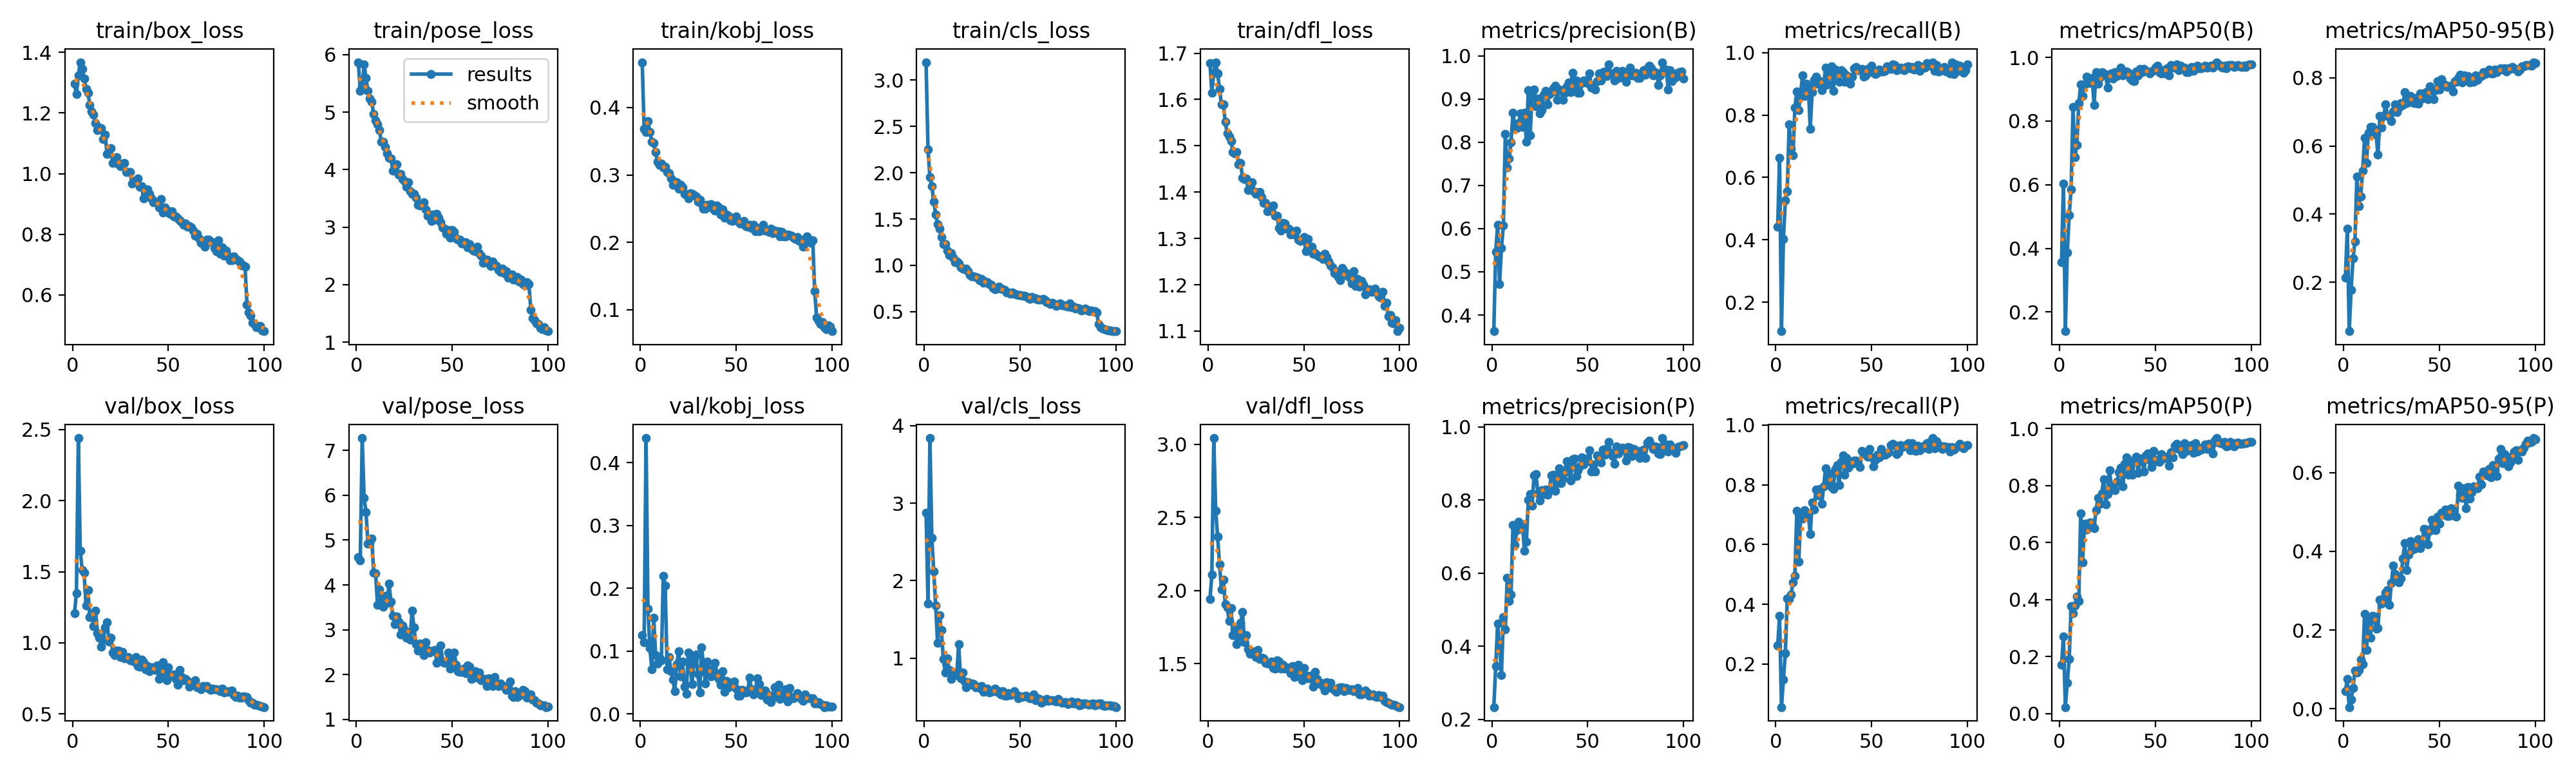

The table this chart was drawn from, first rows:
epoch, time, train/box_loss, train/pose_loss, train/kobj_loss, train/cls_loss, train/dfl_loss, metrics/precision(B), metrics/recall(B), metrics/mAP50(B), metrics/mAP50-95(B), metrics/precision(P), metrics/recall(P), metrics/mAP50(P), metrics/mAP50-95(P), val/box_loss, val/pose_loss, val/kobj_loss, val/cls_loss, val/dfl_loss, lr/pg0, lr/pg1, lr/pg2
1, 48.48, 1.296, 5.87, 0.4673, 3.194, 1.678, 0.3626, 0.4412, 0.3567, 0.214, 0.2335, 0.2614, 0.1701, 0.04429, 1.207, 4.622, 0.1257, 2.875, 1.94, 0.0003611, 0.0003611, 0.0003611
2, 72.72, 1.263, 5.367, 0.3687, 2.249, 1.615, 0.5469, 0.6629, 0.6043, 0.358, 0.3452, 0.3611, 0.271, 0.07532, 1.35, 4.551, 0.1143, 1.704, 2.107, 0.0007242, 0.0007242, 0.0007242
3, 97.42, 1.324, 5.447, 0.364, 1.954, 1.658, 0.6089, 0.1071, 0.1396, 0.05636, 0.462, 0.05615, 0.02277, 0.00405, 2.439, 7.277, 0.4391, 3.841, 3.042, 0.00108, 0.00108, 0.00108
4, 119.1, 1.368, 5.835, 0.3803, 1.858, 1.681, 0.4711, 0.4024, 0.3875, 0.1785, 0.399, 0.149, 0.1082, 0.02298, 1.649, 5.939, 0.1673, 2.554, 2.546, 0.001078, 0.001078, 0.001078
5, 146.5, 1.345, 5.592, 0.3636, 1.687, 1.656, 0.5557, 0.5271, 0.5035, 0.2705, 0.3211, 0.2354, 0.1911, 0.05346, 1.512, 5.623, 0.1048, 2.12, 2.37, 0.001067, 0.001067, 0.001067
6, 167.5, 1.315, 5.367, 0.3494, 1.551, 1.623, 0.6073, 0.5563, 0.5848, 0.3202, 0.4794, 0.4192, 0.3764, 0.09728, 1.491, 4.919, 0.07155, 1.682, 2.18, 0.001056, 0.001056, 0.001056
7, 188.6, 1.28, 5.241, 0.3472, 1.441, 1.589, 0.8185, 0.7712, 0.8448, 0.511, 0.4454, 0.4169, 0.353, 0.09144, 1.265, 4.941, 0.153, 1.194, 2.009, 0.001045, 0.001045, 0.001045
8, 210, 1.267, 5.178, 0.3337, 1.398, 1.59, 0.742, 0.6927, 0.6871, 0.4227, 0.5877, 0.4321, 0.38, 0.09894, 1.369, 5.037, 0.09368, 1.554, 2.071, 0.001034, 0.001034, 0.001034
9, 231.1, 1.227, 4.965, 0.3193, 1.308, 1.552, 0.7627, 0.6715, 0.724, 0.451, 0.5244, 0.4745, 0.4111, 0.1255, 1.181, 4.273, 0.08057, 1.36, 1.908, 0.001023, 0.001023, 0.001023
10, 253.7, 1.205, 4.857, 0.3147, 1.227, 1.526, 0.8001, 0.824, 0.8559, 0.5272, 0.5415, 0.4954, 0.3952, 0.1134, 1.204, 4.26, 0.08973, 0.9866, 1.885, 0.001012, 0.001012, 0.001012
11, 274.8, 1.194, 4.784, 0.3164, 1.227, 1.52, 0.868, 0.8766, 0.9152, 0.6234, 0.7315, 0.7129, 0.7033, 0.2407, 1.117, 3.56, 0.08518, 0.8121, 1.794, 0.001001, 0.001001, 0.001001
12, 297.5, 1.166, 4.683, 0.3107, 1.161, 1.511, 0.8368, 0.816, 0.8794, 0.5508, 0.6774, 0.5417, 0.5307, 0.1498, 1.226, 3.904, 0.2195, 0.9997, 1.88, 0.00099, 0.00099, 0.00099
13, 319.3, 1.143, 4.492, 0.3116, 1.113, 1.486, 0.8319, 0.8711, 0.9145, 0.6392, 0.7185, 0.6941, 0.6652, 0.2249, 1.07, 3.644, 0.2042, 0.8446, 1.696, 0.000979, 0.000979, 0.000979
14, 340.3, 1.151, 4.489, 0.3047, 1.13, 1.483, 0.8441, 0.9272, 0.9393, 0.6566, 0.7409, 0.6867, 0.645, 0.1806, 1.037, 3.517, 0.07158, 0.7318, 1.733, 0.000968, 0.000968, 0.000968
15, 362.2, 1.151, 4.402, 0.3028, 1.083, 1.487, 0.8663, 0.8618, 0.9183, 0.6557, 0.7208, 0.7157, 0.6688, 0.2357, 0.9725, 3.757, 0.09024, 0.8011, 1.633, 0.000957, 0.000957, 0.000957
16, 383.5, 1.114, 4.288, 0.2947, 1.033, 1.461, 0.8352, 0.8998, 0.9253, 0.6475, 0.7326, 0.699, 0.671, 0.2338, 1.021, 3.6, 0.06852, 0.789, 1.688, 0.000946, 0.000946, 0.000946
17, 405.8, 1.13, 4.207, 0.2857, 1.043, 1.463, 0.8683, 0.8924, 0.9347, 0.6331, 0.6611, 0.7016, 0.6592, 0.2041, 1.11, 4.035, 0.05482, 0.7798, 1.78, 0.000935, 0.000935, 0.000935
18, 426.4, 1.064, 4.193, 0.2904, 1.017, 1.431, 0.8004, 0.7565, 0.8506, 0.5738, 0.6853, 0.6344, 0.6507, 0.2058, 1.144, 3.629, 0.03643, 1.182, 1.852, 0.000924, 0.000924, 0.000924
19, 448.2, 1.067, 3.985, 0.2894, 0.978, 1.429, 0.921, 0.8737, 0.9532, 0.6871, 0.8003, 0.7407, 0.7126, 0.2765, 1.01, 3.309, 0.07891, 0.7416, 1.647, 0.000913, 0.000913, 0.000913
20, 469.6, 1.084, 4.075, 0.2795, 0.9669, 1.43, 0.8167, 0.9139, 0.9169, 0.6531, 0.8159, 0.7162, 0.7564, 0.2675, 1.038, 3.121, 0.09957, 0.8103, 1.695, 0.000902, 0.000902, 0.000902
21, 491.1, 1.036, 4.089, 0.2853, 0.955, 1.404, 0.9137, 0.9226, 0.9366, 0.6889, 0.7854, 0.7833, 0.7357, 0.2804, 0.9314, 3.294, 0.05999, 0.698, 1.598, 0.000891, 0.000891, 0.000891
22, 513.5, 1.046, 3.913, 0.2818, 0.9646, 1.415, 0.9213, 0.8998, 0.9541, 0.7211, 0.8668, 0.7641, 0.7734, 0.2958, 0.9161, 3.177, 0.08387, 0.626, 1.565, 0.00088, 0.00088, 0.00088
23, 534.6, 1.055, 3.931, 0.2715, 0.9392, 1.422, 0.8837, 0.9077, 0.9491, 0.6874, 0.872, 0.7857, 0.8233, 0.301, 0.9459, 2.887, 0.04366, 0.6873, 1.584, 0.000869, 0.000869, 0.000869
24, 557, 1.03, 3.834, 0.2708, 0.8946, 1.402, 0.9011, 0.879, 0.9439, 0.6867, 0.818, 0.7364, 0.735, 0.2638, 0.946, 3.101, 0.03228, 0.6586, 1.582, 0.000858, 0.000858, 0.000858
25, 577.1, 1.024, 3.803, 0.2656, 0.8791, 1.396, 0.8664, 0.8944, 0.9054, 0.6725, 0.7992, 0.7945, 0.7695, 0.32, 0.9002, 3, 0.09807, 0.6758, 1.544, 0.000847, 0.000847, 0.000847
26, 597.7, 1.033, 3.706, 0.2727, 0.8845, 1.399, 0.8742, 0.9528, 0.944, 0.7013, 0.8265, 0.8547, 0.8544, 0.3632, 0.9353, 2.824, 0.07573, 0.6642, 1.595, 0.000836, 0.000836, 0.000836
27, 619.5, 1.034, 3.775, 0.2722, 0.8727, 1.401, 0.9099, 0.8974, 0.9498, 0.7213, 0.8172, 0.8062, 0.7979, 0.3418, 0.8893, 2.932, 0.04793, 0.6235, 1.534, 0.000825, 0.000825, 0.000825
28, 640.1, 1.006, 3.628, 0.2699, 0.8656, 1.39, 0.9184, 0.9296, 0.9327, 0.6992, 0.8286, 0.837, 0.8027, 0.333, 0.8956, 2.782, 0.08747, 0.6293, 1.543, 0.000814, 0.000814, 0.000814
29, 661.6, 1.005, 3.581, 0.2685, 0.8397, 1.377, 0.8876, 0.9569, 0.9545, 0.7118, 0.8152, 0.7916, 0.7847, 0.3209, 0.9, 3.429, 0.09446, 0.6104, 1.535, 0.000803, 0.000803, 0.000803
30, 682.2, 1.006, 3.575, 0.2604, 0.8502, 1.377, 0.9118, 0.8773, 0.941, 0.7252, 0.8295, 0.7868, 0.8132, 0.3312, 0.8763, 3.051, 0.06422, 0.6397, 1.505, 0.000792, 0.000792, 0.000792
31, 702.7, 0.9672, 3.515, 0.2634, 0.8137, 1.359, 0.9157, 0.9464, 0.9493, 0.72, 0.8669, 0.8518, 0.8479, 0.3819, 0.8842, 2.677, 0.03476, 0.5623, 1.503, 0.000781, 0.000781, 0.000781
32, 725.2, 0.9749, 3.391, 0.2575, 0.8239, 1.36, 0.9244, 0.9351, 0.9682, 0.7573, 0.8688, 0.8651, 0.8634, 0.4206, 0.8669, 2.541, 0.1064, 0.5951, 1.503, 0.00077, 0.00077, 0.00077
33, 745.6, 0.9741, 3.38, 0.2502, 0.8155, 1.364, 0.9304, 0.9064, 0.9441, 0.7254, 0.826, 0.7997, 0.7978, 0.3532, 0.9002, 2.689, 0.07533, 0.6072, 1.516, 0.000759, 0.000759, 0.000759
34, 766.2, 0.9839, 3.386, 0.2496, 0.8007, 1.372, 0.8977, 0.9447, 0.9533, 0.747, 0.847, 0.8772, 0.8762, 0.3911, 0.8363, 2.566, 0.04862, 0.5593, 1.473, 0.000748, 0.000748, 0.000748
35, 787.2, 0.9561, 3.431, 0.2556, 0.7905, 1.349, 0.9214, 0.9366, 0.956, 0.7473, 0.8866, 0.8988, 0.8996, 0.426, 0.8305, 2.44, 0.08372, 0.5622, 1.467, 0.000737, 0.000737, 0.000737
36, 807.8, 0.9588, 3.304, 0.2552, 0.7572, 1.349, 0.9203, 0.9064, 0.9521, 0.7281, 0.8467, 0.8324, 0.838, 0.4048, 0.8817, 2.723, 0.06393, 0.5795, 1.525, 0.000726, 0.000726, 0.000726
37, 829, 0.9174, 3.203, 0.2563, 0.743, 1.322, 0.8978, 0.9283, 0.9333, 0.7263, 0.8595, 0.889, 0.8713, 0.4057, 0.8656, 2.545, 0.06039, 0.6085, 1.515, 0.000715, 0.000715, 0.000715
38, 849.4, 0.9317, 3.223, 0.2503, 0.7481, 1.317, 0.9137, 0.9191, 0.9272, 0.7412, 0.877, 0.8567, 0.8386, 0.4104, 0.8162, 2.495, 0.07188, 0.5646, 1.465, 0.000704, 0.000704, 0.000704
39, 870, 0.9474, 3.109, 0.2469, 0.7672, 1.333, 0.9291, 0.8995, 0.9244, 0.7243, 0.9073, 0.8792, 0.8902, 0.4311, 0.8368, 2.518, 0.08104, 0.5717, 1.491, 0.000693, 0.000693, 0.000693
40, 892, 0.9322, 3.22, 0.2551, 0.7482, 1.332, 0.9375, 0.9239, 0.9558, 0.7532, 0.8841, 0.87, 0.9023, 0.4087, 0.802, 2.534, 0.06394, 0.5264, 1.466, 0.000682, 0.000682, 0.000682
41, 912, 0.919, 3.128, 0.2523, 0.7398, 1.321, 0.9157, 0.9493, 0.9432, 0.7398, 0.8537, 0.8805, 0.8439, 0.4204, 0.8294, 2.544, 0.05536, 0.5726, 1.477, 0.000671, 0.000671, 0.000671
42, 931.9, 0.9047, 3.227, 0.2414, 0.7348, 1.321, 0.9601, 0.955, 0.9629, 0.7534, 0.9125, 0.8798, 0.8938, 0.4574, 0.8265, 2.261, 0.04676, 0.5172, 1.471, 0.00066, 0.00066, 0.00066
43, 953.9, 0.9069, 3.164, 0.2485, 0.7061, 1.309, 0.9267, 0.9428, 0.9546, 0.7585, 0.9137, 0.8708, 0.8952, 0.456, 0.808, 2.308, 0.06856, 0.5109, 1.435, 0.000649, 0.000649, 0.000649
44, 974.3, 0.9045, 3.084, 0.237, 0.7105, 1.315, 0.9431, 0.9441, 0.9643, 0.7378, 0.8653, 0.8602, 0.8488, 0.4181, 0.8422, 2.643, 0.03571, 0.5467, 1.485, 0.000638, 0.000638, 0.000638
45, 994.2, 0.8881, 2.99, 0.2417, 0.6961, 1.308, 0.9142, 0.9488, 0.9567, 0.7743, 0.8822, 0.9128, 0.9049, 0.4524, 0.747, 2.294, 0.05229, 0.5192, 1.41, 0.000627, 0.000627, 0.000627
46, 1016, 0.9158, 2.969, 0.2396, 0.7051, 1.316, 0.9141, 0.923, 0.9559, 0.7641, 0.892, 0.9037, 0.913, 0.481, 0.8019, 2.262, 0.04257, 0.5391, 1.441, 0.000616, 0.000616, 0.000616
47, 1036, 0.8711, 2.887, 0.2328, 0.6931, 1.297, 0.9361, 0.9281, 0.9496, 0.7372, 0.9171, 0.9015, 0.8909, 0.4614, 0.864, 2.296, 0.04974, 0.575, 1.494, 0.0006051, 0.0006051, 0.0006051
48, 1057, 0.8891, 2.951, 0.2315, 0.6852, 1.295, 0.943, 0.948, 0.9556, 0.763, 0.8978, 0.8939, 0.8645, 0.4547, 0.7891, 2.488, 0.04667, 0.5305, 1.446, 0.0005941, 0.0005941, 0.0005941
49, 1078, 0.8797, 2.819, 0.2326, 0.6785, 1.298, 0.9428, 0.9479, 0.96, 0.7897, 0.913, 0.9191, 0.9222, 0.4891, 0.7384, 2.129, 0.05169, 0.4814, 1.387, 0.0005831, 0.0005831, 0.0005831
50, 1099, 0.8718, 2.954, 0.2382, 0.6762, 1.304, 0.9372, 0.9588, 0.9678, 0.7656, 0.9072, 0.8921, 0.8903, 0.4707, 0.8285, 2.358, 0.0408, 0.503, 1.471, 0.0005721, 0.0005721, 0.0005721
51, 1120, 0.867, 2.919, 0.2321, 0.6713, 1.273, 0.9586, 0.9347, 0.9729, 0.7966, 0.9357, 0.8612, 0.8856, 0.498, 0.771, 2.488, 0.02962, 0.4985, 1.416, 0.0005611, 0.0005611, 0.0005611
52, 1141, 0.8757, 2.802, 0.2275, 0.6732, 1.298, 0.9264, 0.9308, 0.9542, 0.7827, 0.8774, 0.8836, 0.8833, 0.4926, 0.7757, 2.212, 0.02969, 0.5043, 1.399, 0.0005501, 0.0005501, 0.0005501
53, 1161, 0.8592, 2.778, 0.2275, 0.665, 1.274, 0.9307, 0.9346, 0.9489, 0.7794, 0.8971, 0.9001, 0.9092, 0.5069, 0.7801, 2.071, 0.03887, 0.5117, 1.418, 0.0005391, 0.0005391, 0.0005391
54, 1183, 0.8586, 2.788, 0.2322, 0.6548, 1.283, 0.9212, 0.9464, 0.9592, 0.7724, 0.8783, 0.8921, 0.8947, 0.4905, 0.7477, 2.06, 0.03688, 0.4948, 1.397, 0.0005281, 0.0005281, 0.0005281
55, 1203, 0.853, 2.71, 0.2242, 0.6378, 1.267, 0.9411, 0.9402, 0.9501, 0.7743, 0.9222, 0.9202, 0.9017, 0.4898, 0.7074, 2.065, 0.03444, 0.4769, 1.342, 0.0005171, 0.0005171, 0.0005171
56, 1222, 0.8466, 2.741, 0.2235, 0.657, 1.268, 0.9592, 0.94, 0.9661, 0.7763, 0.9177, 0.8995, 0.8996, 0.5101, 0.8115, 2.133, 0.03578, 0.4818, 1.444, 0.0005061, 0.0005061, 0.0005061
57, 1244, 0.8391, 2.74, 0.2256, 0.6469, 1.265, 0.942, 0.9414, 0.9441, 0.7603, 0.9024, 0.8993, 0.8694, 0.4959, 0.7622, 2.026, 0.05784, 0.5287, 1.398, 0.0004951, 0.0004951, 0.0004951
58, 1264, 0.8304, 2.649, 0.2217, 0.6459, 1.261, 0.9619, 0.9572, 0.9761, 0.7908, 0.939, 0.9053, 0.9162, 0.4907, 0.7365, 2.198, 0.03903, 0.4582, 1.364, 0.0004841, 0.0004841, 0.0004841
59, 1286, 0.8362, 2.699, 0.2257, 0.6335, 1.261, 0.9639, 0.9495, 0.9686, 0.7886, 0.9236, 0.9093, 0.8984, 0.4882, 0.7456, 2.174, 0.03076, 0.4825, 1.371, 0.0004731, 0.0004731, 0.0004731
60, 1307, 0.8237, 2.625, 0.2168, 0.6278, 1.255, 0.9526, 0.9485, 0.9682, 0.7998, 0.9415, 0.9318, 0.9387, 0.5663, 0.7335, 1.897, 0.03605, 0.4692, 1.346, 0.0004621, 0.0004621, 0.0004621
... 40 more rows
